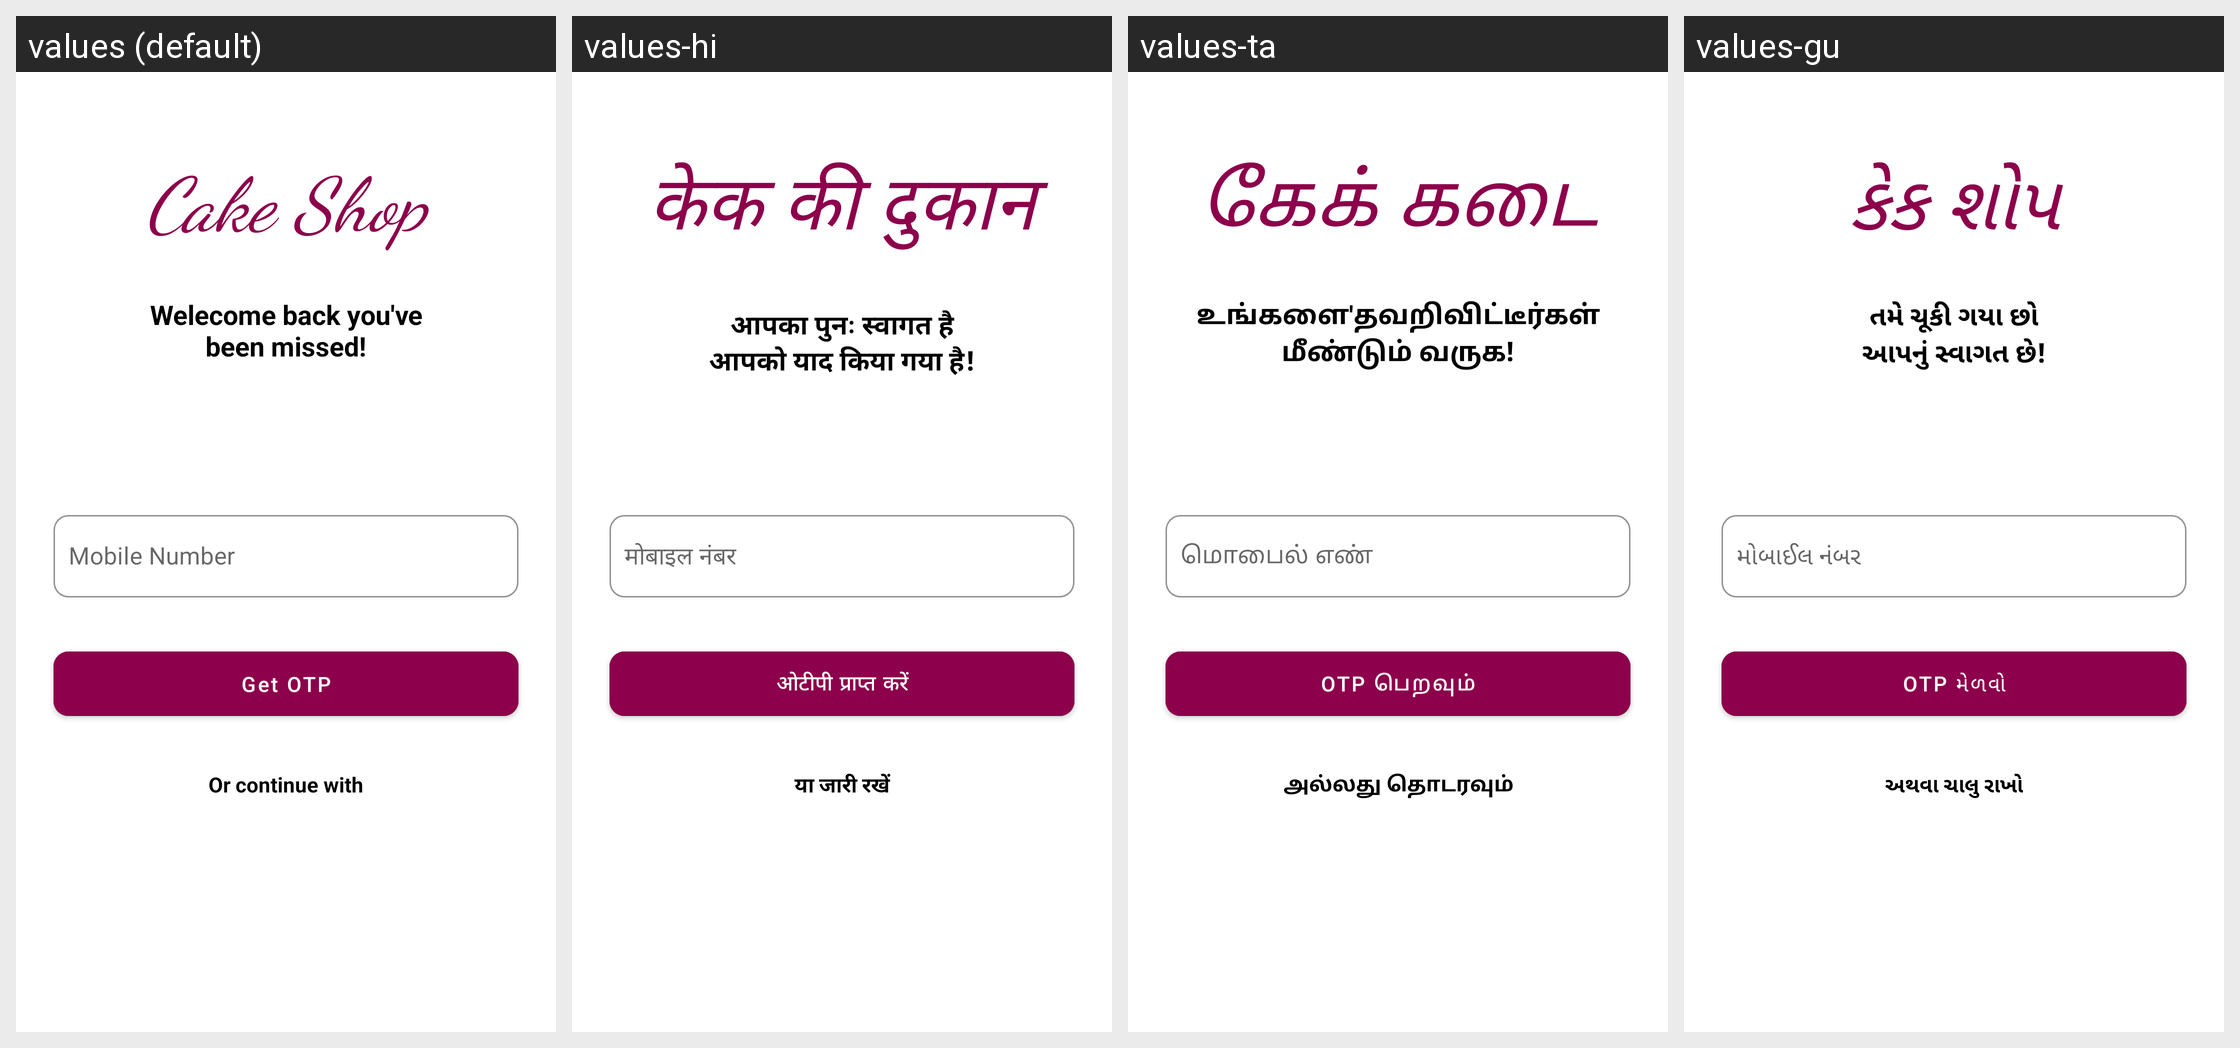

For this localized Android screen grid, give each drawn string resource with its value in every locale shown.
Android screen res/layout/activity_main.xml rendered under 4 locales, left to right: values (default), values-hi, values-ta, values-gu. Device: Nexus 5 (rendered at 1080×1920; each locale shown at half size, 540×960, under a caption strip naming it); theme Theme.MultiLanguageSupport.
Other locales in the repository, not shown: values-es, values-or.
Strings drawn on this screen, with the default value and each locale's value (text and hints the layout hard-codes, and strings that could not be matched under every locale, appear in the picture but are not listed):

cake_shop
  values: Cake Shop
  values-hi: केक की दुकान
  values-ta: கேக் கடை
  values-gu: કેક શોપ

welcome_tag
  values: Welecome back you've
      been missed!
  values-hi: आपका पुनः स्वागत है
      आपको याद किया गया है!
  values-ta: உங்களை'தவறிவிட்டீர்கள் மீண்டும் வருக!
  values-gu: તમે ચૂકી ગયા છો
      આપનું સ્વાગત છે!

mobile_number
  values: Mobile Number
  values-hi: मोबाइल नंबर
  values-ta: மொபைல் எண்
  values-gu: મોબાઈલ નંબર

get_otp
  values: Get OTP
  values-hi: ओटीपी प्राप्त करें
  values-ta: OTP பெறவும்
  values-gu: OTP મેળવો

or_continue_with
  values: Or continue with
  values-hi: या जारी रखें
  values-ta: அல்லது தொடரவும்
  values-gu: અથવા ચાલુ રાખો
